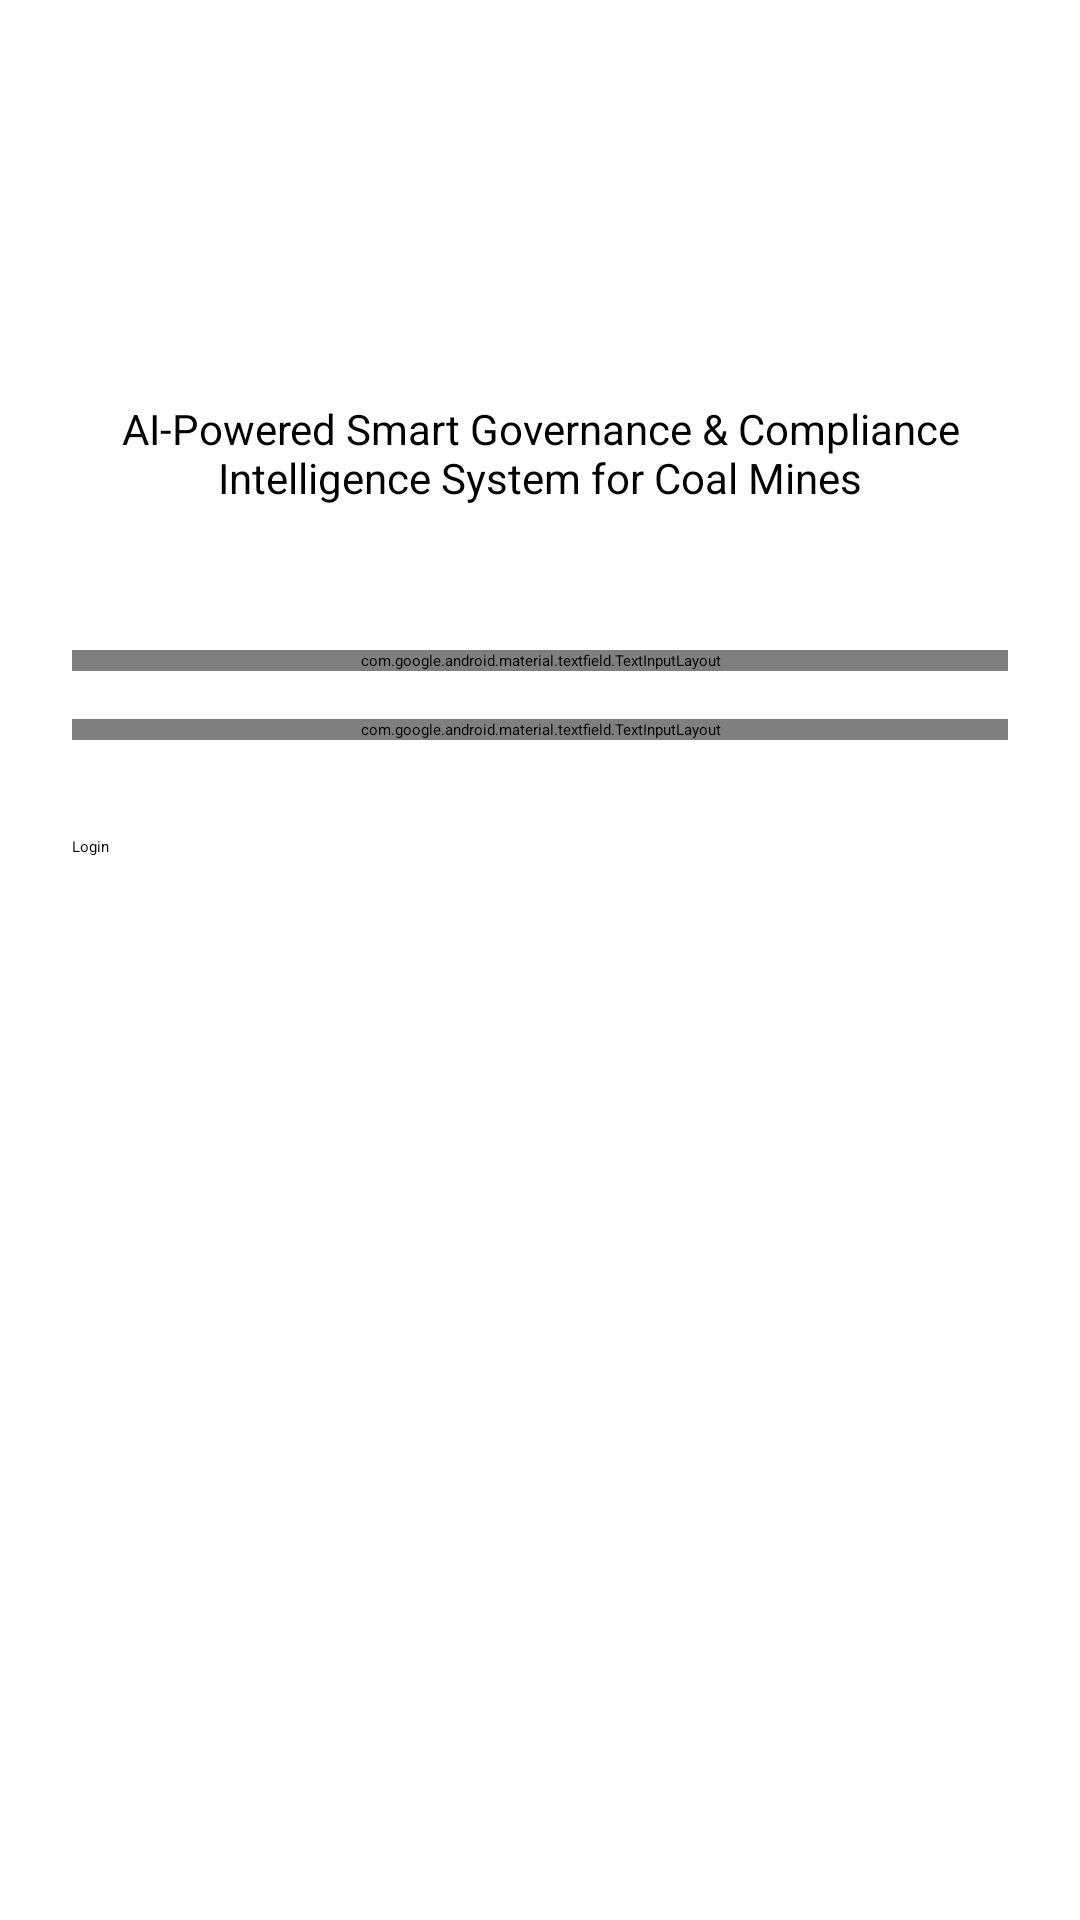

Layout XML and referenced resources for this Android screen:
<!-- AndroidManifest.xml: application theme Theme.KoylaDrishti -->
<!-- res/layout/activity_login.xml -->
<?xml version="1.0" encoding="utf-8"?>
<androidx.constraintlayout.widget.ConstraintLayout xmlns:android="http://schemas.android.com/apk/res/android"
    xmlns:app="http://schemas.android.com/apk/res-auto"
    xmlns:tools="http://schemas.android.com/tools"
    android:layout_width="match_parent"
    android:layout_height="match_parent"
    android:padding="24dp"
    tools:context=".ui.auth.LoginActivity">

    <TextView
        android:id="@+id/tv_app_name"
        android:layout_width="wrap_content"
        android:layout_height="wrap_content"
        android:layout_marginTop="64dp"
        android:text="@string/app_name"
        android:textSize="28sp"
        android:textStyle="bold"
        android:textColor="?attr/colorPrimary"
        app:layout_constraintEnd_toEndOf="parent"
        app:layout_constraintStart_toStartOf="parent"
        app:layout_constraintTop_toTopOf="parent" />

    <TextView
        android:id="@+id/tv_tagline"
        android:layout_width="0dp"
        android:layout_height="wrap_content"
        android:layout_marginTop="8dp"
        android:text="@string/tagline"
        android:textAlignment="center"
        android:textSize="14sp"
        app:layout_constraintEnd_toEndOf="parent"
        app:layout_constraintStart_toStartOf="parent"
        app:layout_constraintTop_toBottomOf="@id/tv_app_name" />

    <com.google.android.material.textfield.TextInputLayout
        android:id="@+id/til_email"
        android:layout_width="0dp"
        android:layout_height="wrap_content"
        android:layout_marginTop="48dp"
        android:hint="@string/email"
        app:layout_constraintEnd_toEndOf="parent"
        app:layout_constraintStart_toStartOf="parent"
        app:layout_constraintTop_toBottomOf="@id/tv_tagline">

        <com.google.android.material.textfield.TextInputEditText
            android:id="@+id/et_email"
            android:layout_width="match_parent"
            android:layout_height="wrap_content"
            android:inputType="textEmailAddress" />
    </com.google.android.material.textfield.TextInputLayout>

    <com.google.android.material.textfield.TextInputLayout
        android:id="@+id/til_password"
        android:layout_width="0dp"
        android:layout_height="wrap_content"
        android:layout_marginTop="16dp"
        android:hint="@string/password"
        app:passwordToggleEnabled="true"
        app:layout_constraintEnd_toEndOf="parent"
        app:layout_constraintStart_toStartOf="parent"
        app:layout_constraintTop_toBottomOf="@id/til_email">

        <com.google.android.material.textfield.TextInputEditText
            android:id="@+id/et_password"
            android:layout_width="match_parent"
            android:layout_height="wrap_content"
            android:inputType="textPassword" />
    </com.google.android.material.textfield.TextInputLayout>

    <Button
        android:id="@+id/btn_login"
        android:layout_width="0dp"
        android:layout_height="56dp"
        android:layout_marginTop="32dp"
        android:text="@string/login"
        app:layout_constraintEnd_toEndOf="parent"
        app:layout_constraintStart_toStartOf="parent"
        app:layout_constraintTop_toBottomOf="@id/til_password" />

    <TextView
        android:id="@+id/tv_forgot_password"
        android:layout_width="wrap_content"
        android:layout_height="wrap_content"
        android:layout_marginTop="16dp"
        android:text="@string/forgot_password"
        android:textColor="?attr/colorPrimary"
        android:textStyle="bold"
        app:layout_constraintEnd_toEndOf="parent"
        app:layout_constraintStart_toStartOf="parent"
        app:layout_constraintTop_toBottomOf="@id/btn_login" />

    <ProgressBar
        android:id="@+id/progress_bar"
        android:layout_width="wrap_content"
        android:layout_height="wrap_content"
        android:visibility="gone"
        app:layout_constraintBottom_toBottomOf="parent"
        app:layout_constraintEnd_toEndOf="parent"
        app:layout_constraintStart_toStartOf="parent"
        app:layout_constraintTop_toTopOf="parent" />

</androidx.constraintlayout.widget.ConstraintLayout>
<!-- resources referenced by this layout -->
<resources>
  <string name="app_name">KOYLA DRISHTI</string>
  <string name="email">Email</string>
  <string name="forgot_password">Forgot Password?</string>
  <string name="login">Login</string>
  <string name="password">Password</string>
  <string name="tagline">AI-Powered Smart Governance &amp; Compliance Intelligence System for Coal Mines</string>
  <style name="Theme.KoylaDrishti" parent="Theme.Material3.Light.DarkActionBar">
          
          
      </style>
</resources>
